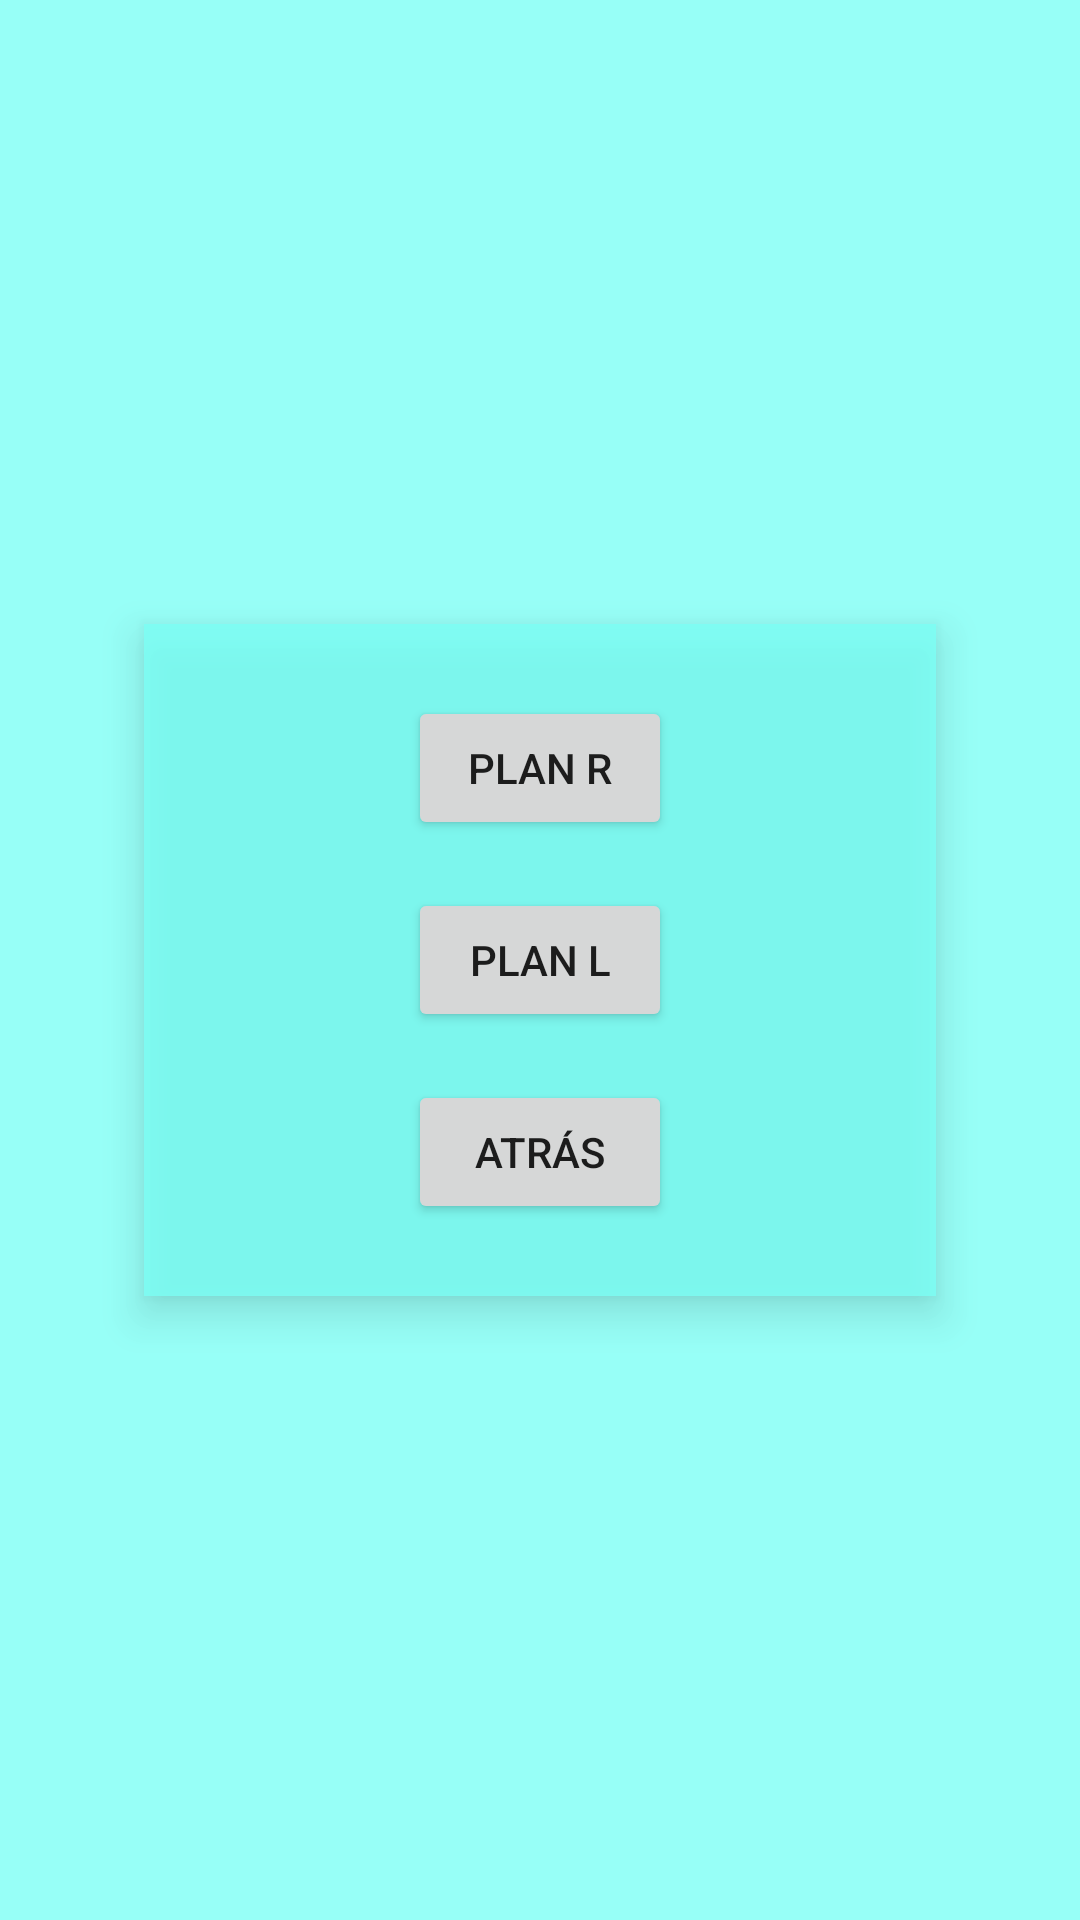

Android layout source for this screen:
<!-- AndroidManifest.xml: application theme Theme.MyApp -->
<!-- res/layout/fragment_plans.xml -->
<?xml version="1.0" encoding="utf-8"?>
<LinearLayout xmlns:android="http://schemas.android.com/apk/res/android"
    android:layout_width="match_parent"
    android:layout_height="match_parent"
    android:orientation="vertical"
    android:padding="16dp"
    android:gravity="center">

    <LinearLayout
        android:layout_width="match_parent"
        android:layout_height="wrap_content"
        android:orientation="vertical"
        android:background="@color/background"
        android:elevation="8dp"
        android:padding="24dp"
        android:layout_margin="32dp"
        android:clipToPadding="false"
        android:clipChildren="false"
        android:layout_gravity="center"
        android:gravity="center">

        <Button
            android:id="@+id/btnPlanR"
            android:layout_width="wrap_content"
            android:layout_height="wrap_content"
            android:text="Plan R"
            android:layout_marginBottom="16dp" />

        <Button
            android:id="@+id/btnPlanL"
            android:layout_width="wrap_content"
            android:layout_height="wrap_content"
            android:text="Plan L" />

        <Button
            android:id="@+id/btnBack"
            android:layout_width="wrap_content"
            android:layout_height="wrap_content"
            android:text="@string/back"
            android:layout_marginTop="16dp" />

    </LinearLayout>
</LinearLayout>
<!-- resources referenced by this layout -->
<resources>
  <color name="background">#C97BFFF5</color>
  <string name="back">Atrás</string>
  <style name="Theme.MyApp" parent="Theme.MaterialComponents.DayNight.NoActionBar">
          <item name="colorPrimary">@color/colorPrimary</item>
          <item name="colorPrimaryVariant">@color/colorPrimaryVariant</item>
          <item name="colorOnPrimary">@color/colorOnPrimary</item>
          <item name="colorSecondary">@color/colorSecondary</item>
          <item name="colorOnSecondary">@color/colorOnSecondary</item>
          <item name="android:windowBackground">@color/background</item> 
      </style>
  <color name="colorPrimary">#15203A</color>
  <color name="colorPrimaryVariant">#357ABD</color>
  <color name="colorOnPrimary">#FFFFFF</color>
  <color name="colorSecondary">#6CB9FF</color>
  <color name="colorOnSecondary">#FFFFFF</color>
</resources>
